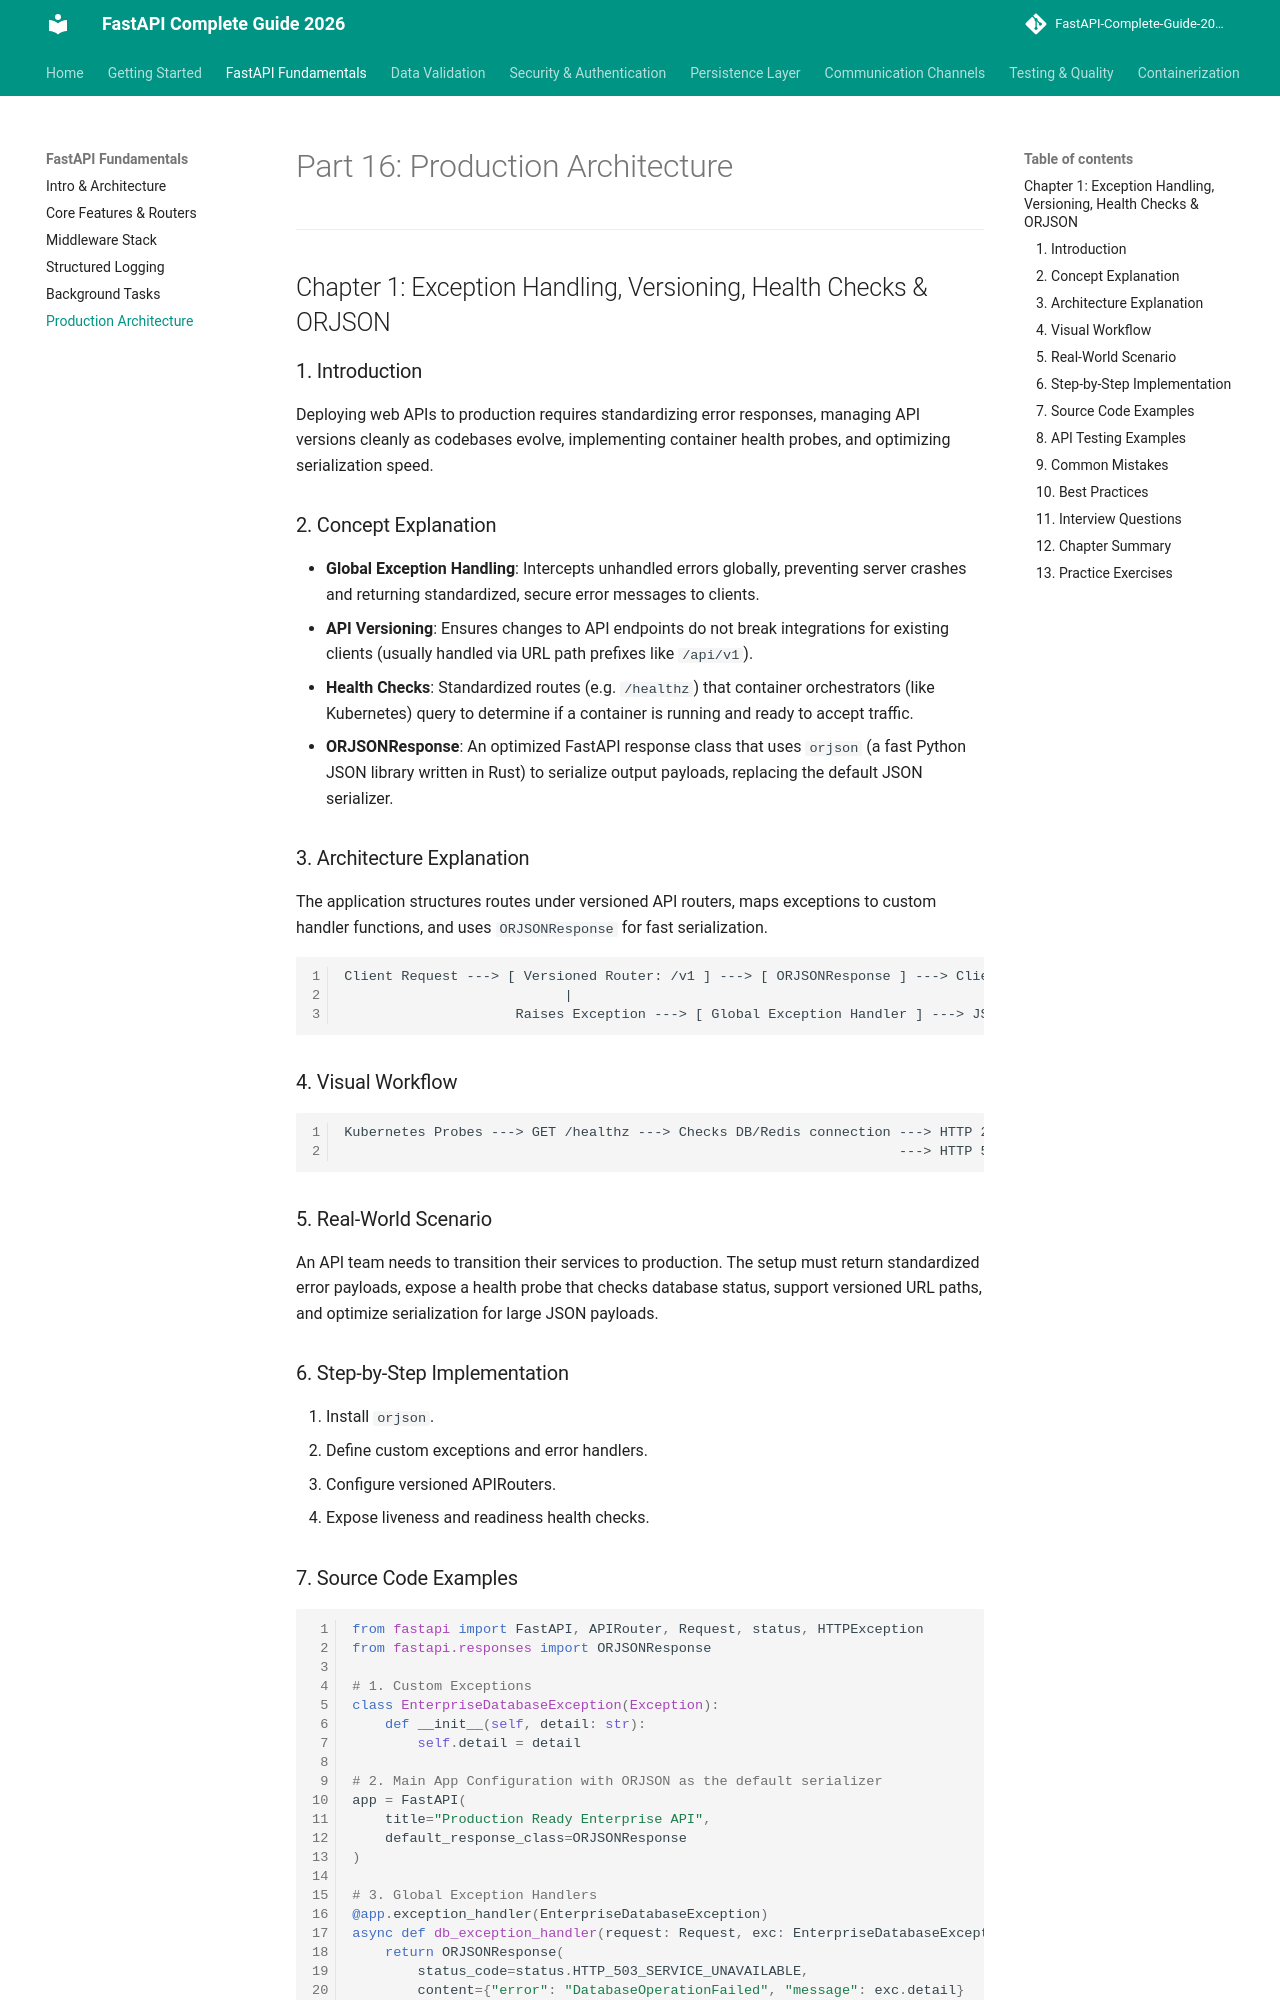

repository: varun-1714/Fastapi-documentation · page: fundamentals/production_architecture/index.html · generator: mkdocs

# Part 16: Production Architecture

---

## Chapter 1: Exception Handling, Versioning, Health Checks & ORJSON

### 1. Introduction
Deploying web APIs to production requires standardizing error responses, managing API versions cleanly as codebases evolve, implementing container health probes, and optimizing serialization speed.

### 2. Concept Explanation
* **Global Exception Handling**: Intercepts unhandled errors globally, preventing server crashes and returning standardized, secure error messages to clients.
* **API Versioning**: Ensures changes to API endpoints do not break integrations for existing clients (usually handled via URL path prefixes like `/api/v1`).
* **Health Checks**: Standardized routes (e.g. `/healthz`) that container orchestrators (like Kubernetes) query to determine if a container is running and ready to accept traffic.
* **ORJSONResponse**: An optimized FastAPI response class that uses `orjson` (a fast Python JSON library written in Rust) to serialize output payloads, replacing the default JSON serializer.

### 3. Architecture Explanation
The application structures routes under versioned API routers, maps exceptions to custom handler functions, and uses `ORJSONResponse` for fast serialization.
```
Client Request ---> [ Versioned Router: /v1 ] ---> [ ORJSONResponse ] ---> Client
                           |
                     Raises Exception ---> [ Global Exception Handler ] ---> JSON Error
```

### 4. Visual Workflow
```
Kubernetes Probes ---> GET /healthz ---> Checks DB/Redis connection ---> HTTP 200 (OK)
                                                                    ---> HTTP 503 (Failed)
```

### 5. Real-World Scenario
An API team needs to transition their services to production. The setup must return standardized error payloads, expose a health probe that checks database status, support versioned URL paths, and optimize serialization for large JSON payloads.

### 6. Step-by-Step Implementation
1. Install `orjson`.
2. Define custom exceptions and error handlers.
3. Configure versioned APIRouters.
4. Expose liveness and readiness health checks.
